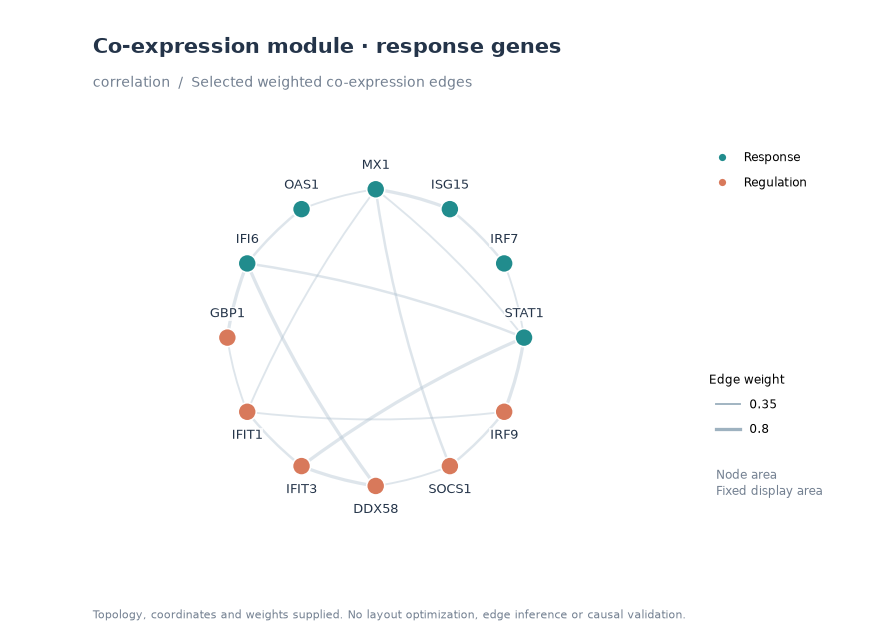

Source data for this figure (header and first rows):
kind	node_id	label	entity_type	group	x	y	area	label_dx	label_dy	label_align	source	target	weight	sign
node	n0	STAT1	gene	Response	1.0	0.0	100.0	0.0	0.16	center				
node	n1	IRF7	gene	Response	0.866	0.5	100.0	0.0	0.16	center				
node	n2	ISG15	gene	Response	0.5	0.866	100.0	0.0	0.16	center				
node	n3	MX1	gene	Response	0.0	1.0	100.0	0.0	0.16	center				
node	n4	OAS1	gene	Response	-0.5	0.866	100.0	0.0	0.16	center				
node	n5	IFI6	gene	Response	-0.866	0.5	100.0	0.0	0.16	center				
node	n6	GBP1	gene	Regulation	-1.0	0.0	100.0	0.0	0.16	center				
node	n7	IFIT1	gene	Regulation	-0.866	-0.5	100.0	0.0	-0.16	center				
node	n8	IFIT3	gene	Regulation	-0.5	-0.866	100.0	0.0	-0.16	center				
node	n9	DDX58	gene	Regulation	-0.0	-1.0	100.0	0.0	-0.16	center				
node	n10	SOCS1	gene	Regulation	0.5	-0.866	100.0	0.0	-0.16	center				
node	n11	IRF9	gene	Regulation	0.866	-0.5	100.0	0.0	-0.16	center				
edge											n0	n1	0.35	1.0
edge											n1	n2	0.55	1.0
edge											n2	n3	0.8	1.0
edge											n3	n4	0.35	1.0
edge											n4	n5	0.55	1.0
edge											n5	n6	0.8	1.0
edge											n6	n7	0.35	1.0
edge											n7	n8	0.55	1.0
edge											n8	n9	0.8	1.0
edge											n9	n10	0.35	1.0
edge											n10	n11	0.55	1.0
edge											n11	n0	0.8	1.0
edge											n0	n3	0.35	1.0
edge											n0	n5	0.55	1.0
edge											n0	n8	0.8	1.0
edge											n3	n7	0.35	1.0
edge											n3	n10	0.55	1.0
edge											n5	n9	0.8	1.0
edge											n7	n11	0.35	1.0
